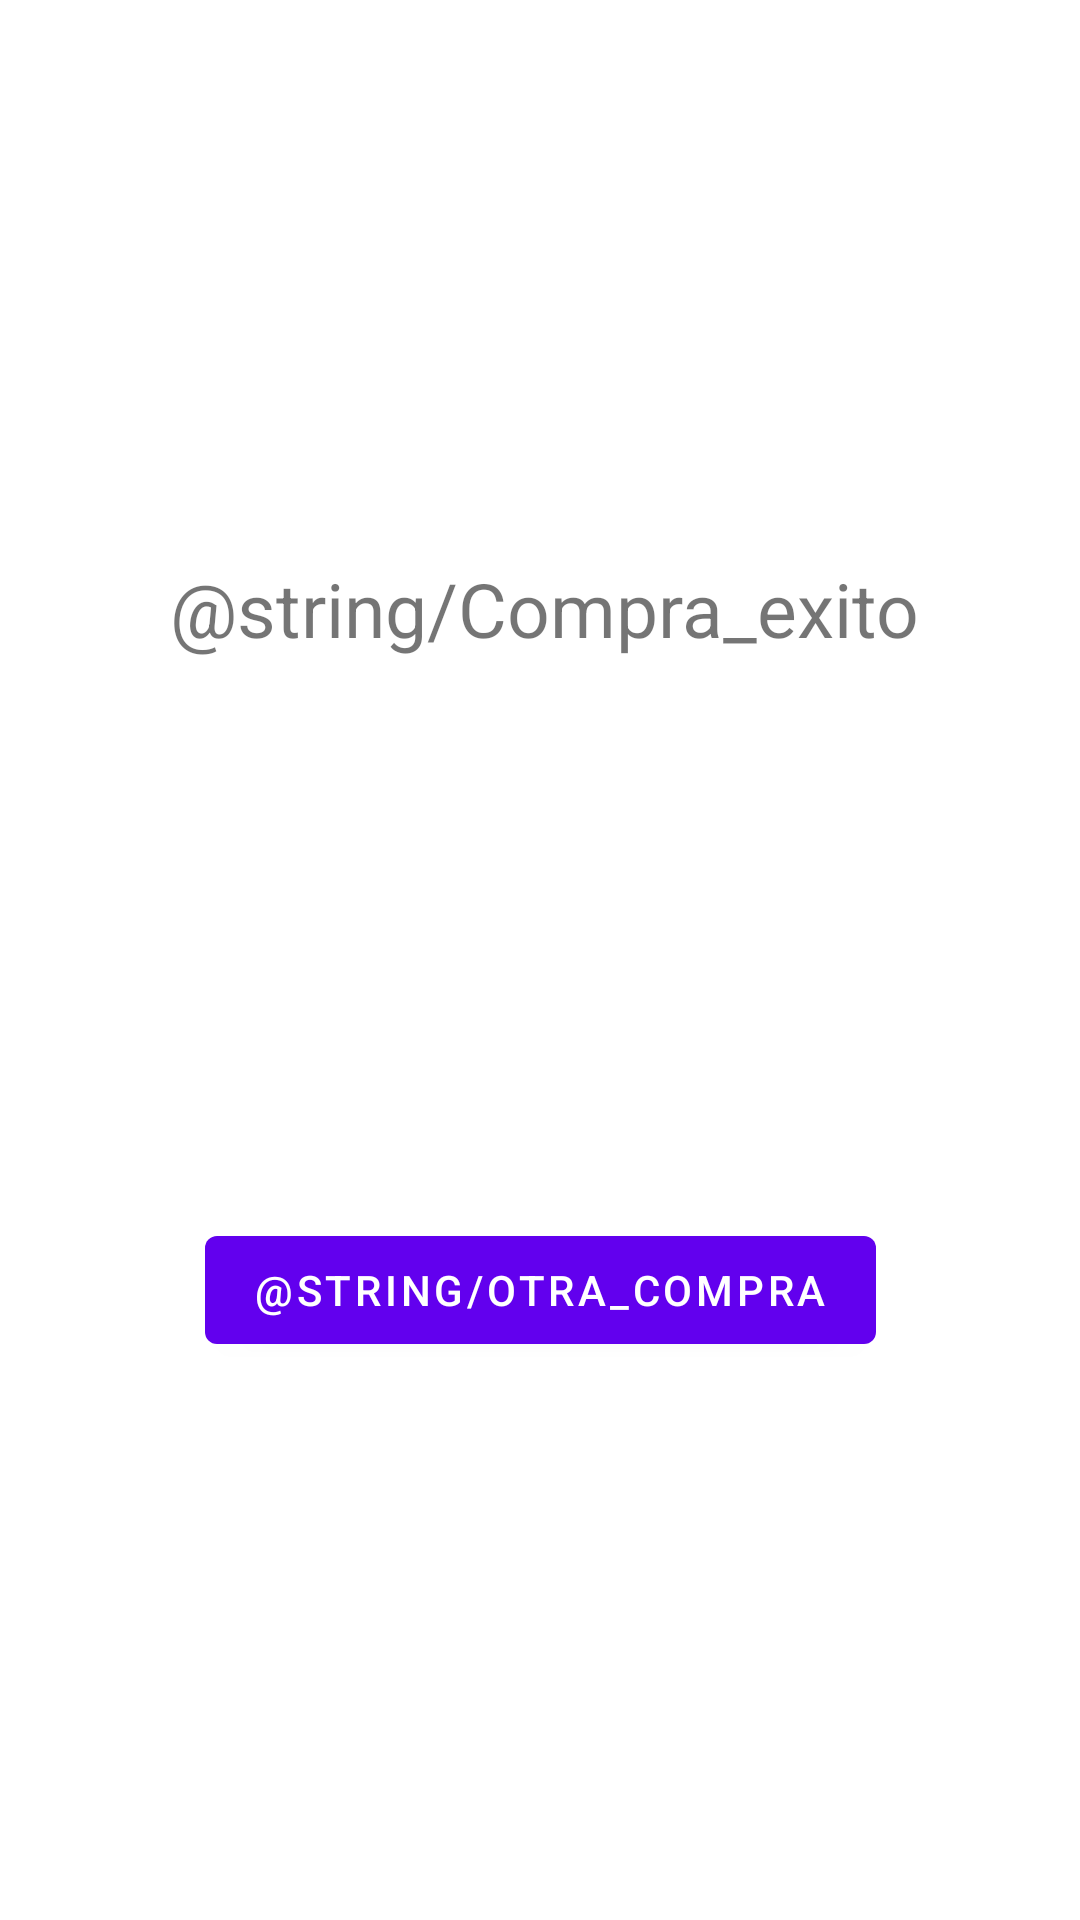

Here is an Android app screen rendered from its layout file. Give the layout XML and the strings, colors and styles it references.
<!-- AndroidManifest.xml: application theme Theme.CineTek -->
<!-- res/layout/fragment_second.xml -->
<?xml version="1.0" encoding="utf-8"?>
<androidx.constraintlayout.widget.ConstraintLayout xmlns:android="http://schemas.android.com/apk/res/android"
    xmlns:app="http://schemas.android.com/apk/res-auto"
    xmlns:tools="http://schemas.android.com/tools"
    android:id="@+id/text_exito"
    android:layout_width="match_parent"
    android:layout_height="match_parent"
    tools:context=".SecondFragment">

    <TextView
        android:id="@+id/textview_second"
        android:layout_width="wrap_content"
        android:layout_height="wrap_content"
        android:text="@string/Compra_exito"
        android:textSize="25sp"
        app:layout_constraintBottom_toTopOf="@id/button_second"
        app:layout_constraintEnd_toEndOf="parent"
        app:layout_constraintHorizontal_bias="0.515"
        app:layout_constraintStart_toStartOf="parent"
        app:layout_constraintTop_toTopOf="parent" />

    <Button
        android:id="@+id/button_second"
        android:layout_width="wrap_content"
        android:layout_height="wrap_content"
        android:text="@string/Otra_compra"
        app:layout_constraintBottom_toBottomOf="parent"
        app:layout_constraintEnd_toEndOf="parent"
        app:layout_constraintStart_toStartOf="parent"
        app:layout_constraintTop_toBottomOf="@id/textview_second" />
</androidx.constraintlayout.widget.ConstraintLayout>
<!-- resources referenced by this layout -->
<resources>
  <style name="Theme.CineTek" parent="Theme.MaterialComponents.DayNight.DarkActionBar">
          
          <item name="colorPrimary">@color/purple_500</item>
          <item name="colorPrimaryVariant">@color/purple_700</item>
          <item name="colorOnPrimary">@color/white</item>
          
          <item name="colorSecondary">@color/teal_200</item>
          <item name="colorSecondaryVariant">@color/teal_700</item>
          <item name="colorOnSecondary">@color/black</item>
          
          <item name="android:statusBarColor" tools:targetApi="l">?attr/colorPrimaryVariant</item>
          
      </style>
  <!-- not gathered from this repository: default colours our renderer supplied (Android Studio template values) -->
  <color name="purple_500">#FF6200EE</color>
  <color name="purple_700">#FF3700B3</color>
  <color name="teal_200">#FF03DAC5</color>
  <color name="teal_700">#FF018786</color>
  <color name="black">#FF000000</color>
  <color name="white">#FFFFFFFF</color>
</resources>
